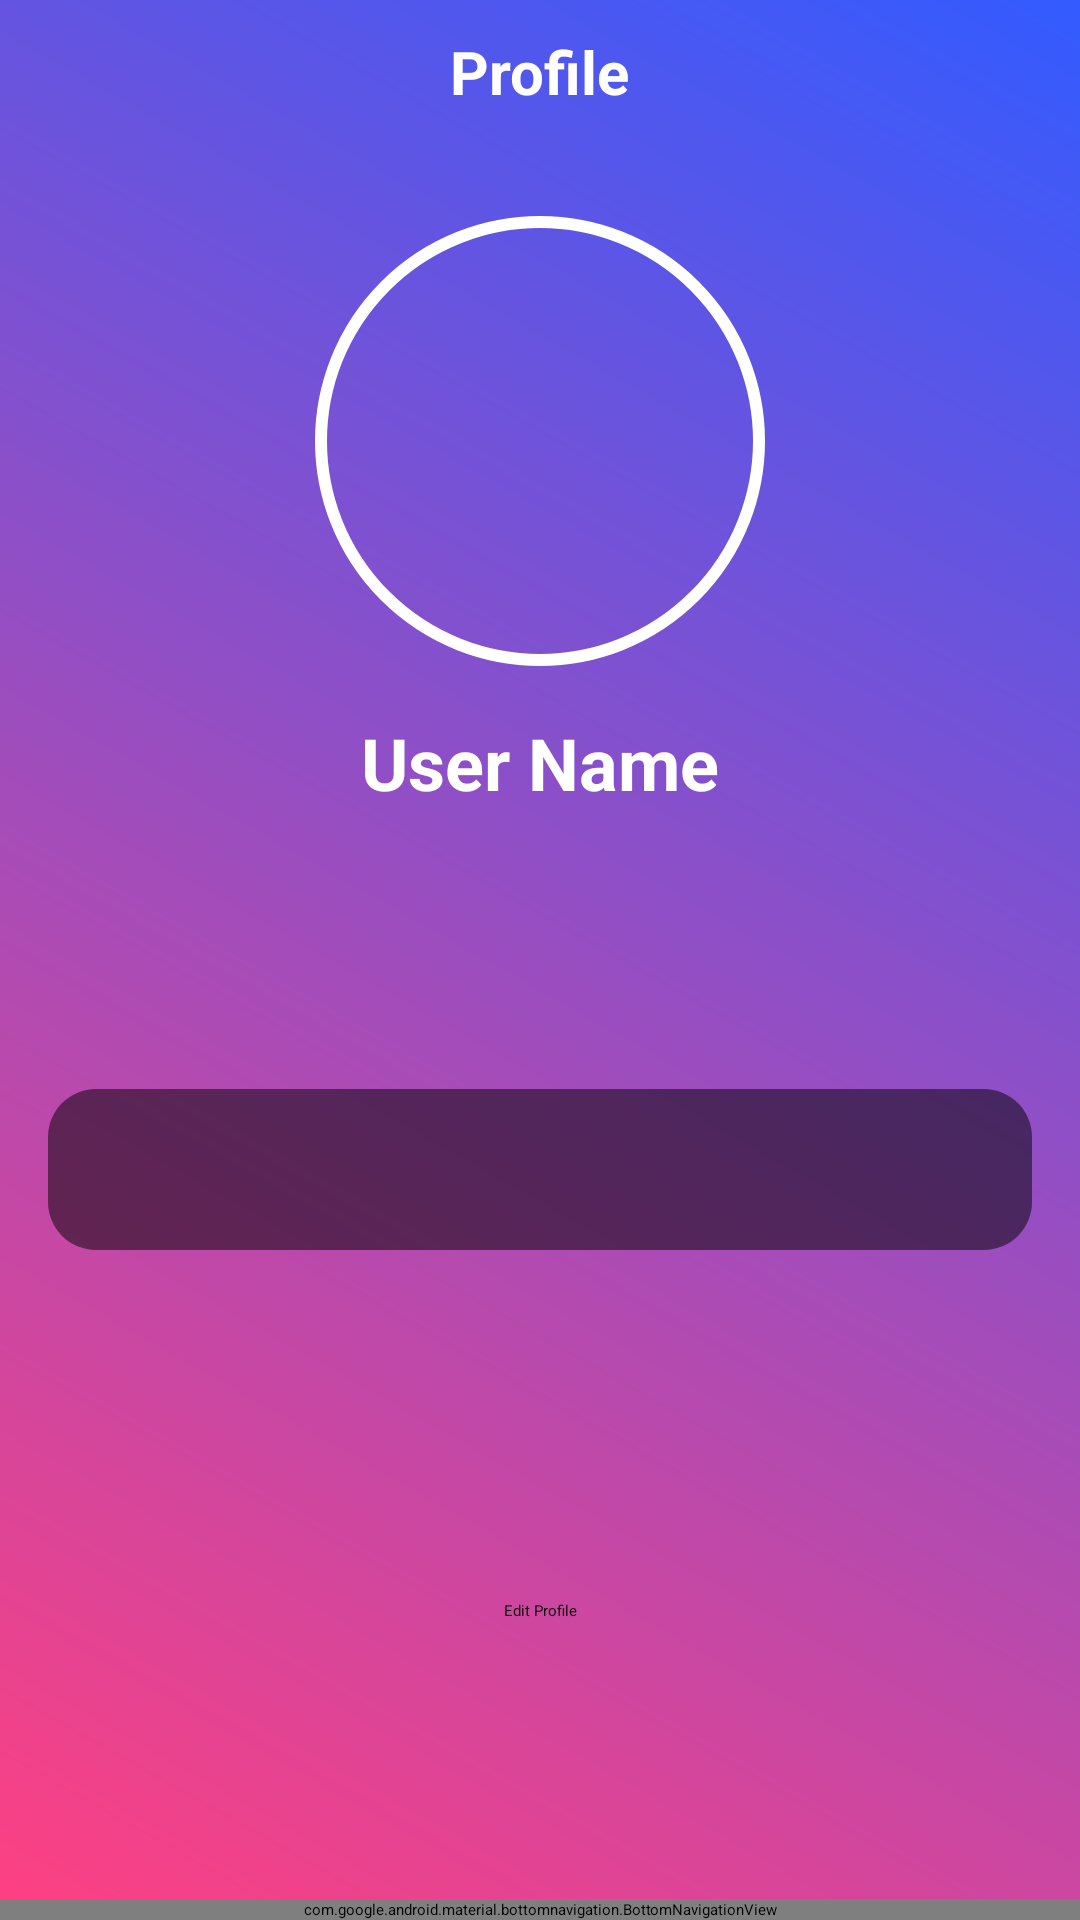

The Android layout XML behind this screen, and the referenced resources:
<!-- AndroidManifest.xml: application theme Theme.Ember -->
<!-- res/layout/activity_profile.xml -->
<?xml version="1.0" encoding="utf-8"?>
<androidx.constraintlayout.widget.ConstraintLayout xmlns:android="http://schemas.android.com/apk/res/android"
    xmlns:app="http://schemas.android.com/apk/res-auto"
    xmlns:tools="http://schemas.android.com/tools"
    android:layout_width="match_parent"
    android:layout_height="match_parent"
    android:background="@drawable/gradient_background"
    tools:context=".Activities.ProfileActivity">

    
    <LinearLayout
        android:id="@+id/profile_tab"
        android:layout_width="match_parent"
        android:layout_height="48dp"
        android:background="@drawable/tab_background"
        android:gravity="center"
        tools:ignore="MissingConstraints">

        <TextView
            android:id="@+id/profile_title"
            android:layout_width="wrap_content"
            android:layout_height="wrap_content"
            android:text="Profile"
            android:textSize="20sp"
            android:textStyle="bold"
            android:textColor="@android:color/white" />
    </LinearLayout>

    
    <ImageView
        android:id="@+id/user_image"
        android:layout_width="150dp"
        android:layout_height="150dp"
        android:layout_marginTop="24dp"
        android:src="@drawable/ic_profile"
        android:background="@drawable/circle_image"
        app:layout_constraintTop_toBottomOf="@id/profile_tab"
        app:layout_constraintStart_toStartOf="parent"
        app:layout_constraintEnd_toEndOf="parent"
        app:layout_constraintHorizontal_bias="0.5" />

    
    <TextView
        android:id="@+id/user_name"
        android:layout_width="wrap_content"
        android:layout_height="wrap_content"
        android:text="User Name"
        android:textSize="24sp"
        android:textStyle="bold"
        android:textColor="@android:color/white"
        android:layout_marginTop="16dp"
        android:layout_marginBottom="8dp"
        app:layout_constraintTop_toBottomOf="@id/user_image"
        app:layout_constraintStart_toStartOf="parent"
        app:layout_constraintEnd_toEndOf="parent"
        app:layout_constraintHorizontal_bias="0.5" />

    <LinearLayout
        android:id="@+id/user_details_container"
        android:layout_width="0dp"
        android:layout_height="wrap_content"
        android:orientation="vertical"
        android:background="@drawable/rounded_corners_background"
        android:padding="16dp"
        android:layout_marginStart="16dp"
        android:layout_marginEnd="16dp"
        app:layout_constraintTop_toBottomOf="@id/user_name"
        app:layout_constraintBottom_toTopOf="@id/btn_edit_profile"
        app:layout_constraintStart_toStartOf="parent"
        app:layout_constraintEnd_toEndOf="parent"
        app:layout_constraintVertical_chainStyle="spread">

        <TextView
            android:id="@+id/user_details"
            android:layout_width="wrap_content"
            android:layout_height="wrap_content"
            android:textSize="16sp"
            android:textColor="@android:color/white"
            android:gravity="start" />
    </LinearLayout>

    <Button
        android:id="@+id/btn_edit_profile"
        android:layout_width="wrap_content"
        android:layout_height="wrap_content"
        android:text="Edit Profile"
        android:backgroundTint="@color/colorPrimary"
        android:layout_marginTop="24dp"
        app:cornerRadius="16dp"
        app:layout_constraintTop_toBottomOf="@id/user_details_container"
        app:layout_constraintStart_toStartOf="parent"
        app:layout_constraintEnd_toEndOf="parent"
        app:layout_constraintBottom_toTopOf="@id/bottom_navigation"
        app:layout_constraintHorizontal_bias="0.5" />

    <com.google.android.material.bottomnavigation.BottomNavigationView
        android:id="@+id/bottom_navigation"
        android:layout_width="0dp"
        android:layout_height="wrap_content"
        app:menu="@menu/bottom_navigation_menu"
        app:layout_constraintBottom_toBottomOf="parent"
        app:layout_constraintStart_toStartOf="parent"
        app:layout_constraintEnd_toEndOf="parent" />

</androidx.constraintlayout.widget.ConstraintLayout>
<!-- resources referenced by this layout -->
<resources>
  <color name="colorPrimary">#6200EE</color>
  <!-- drawable circle_image (drawable) -->
  <shape xmlns:android="http://schemas.android.com/apk/res/android"
      android:shape="oval">
  
      <solid android:color="@android:color/transparent" />
  
      <stroke
          android:width="4dp"
          android:color="#ffffff" />
  
  </shape>
  <!-- drawable gradient_background (drawable) -->
  <?xml version="1.0" encoding="utf-8"?>
  <layer-list xmlns:android="http://schemas.android.com/apk/res/android">
  <item>
      <shape android:shape="rectangle">
          <gradient
              android:angle="45"
              android:startColor="#FF4081"
              android:endColor="#335BFF"
              android:type="linear" />
      </shape>
  </item>
  </layer-list>
  <!-- drawable rounded_corners_background (drawable) -->
  <?xml version="1.0" encoding="utf-8"?>
  <shape xmlns:android="http://schemas.android.com/apk/res/android">
      <solid android:color="#80000000" /> 
      <corners android:radius="16dp" /> 
      <padding
          android:left="16dp"
          android:top="16dp"
          android:right="16dp"
          android:bottom="16dp" />
  </shape>
</resources>
